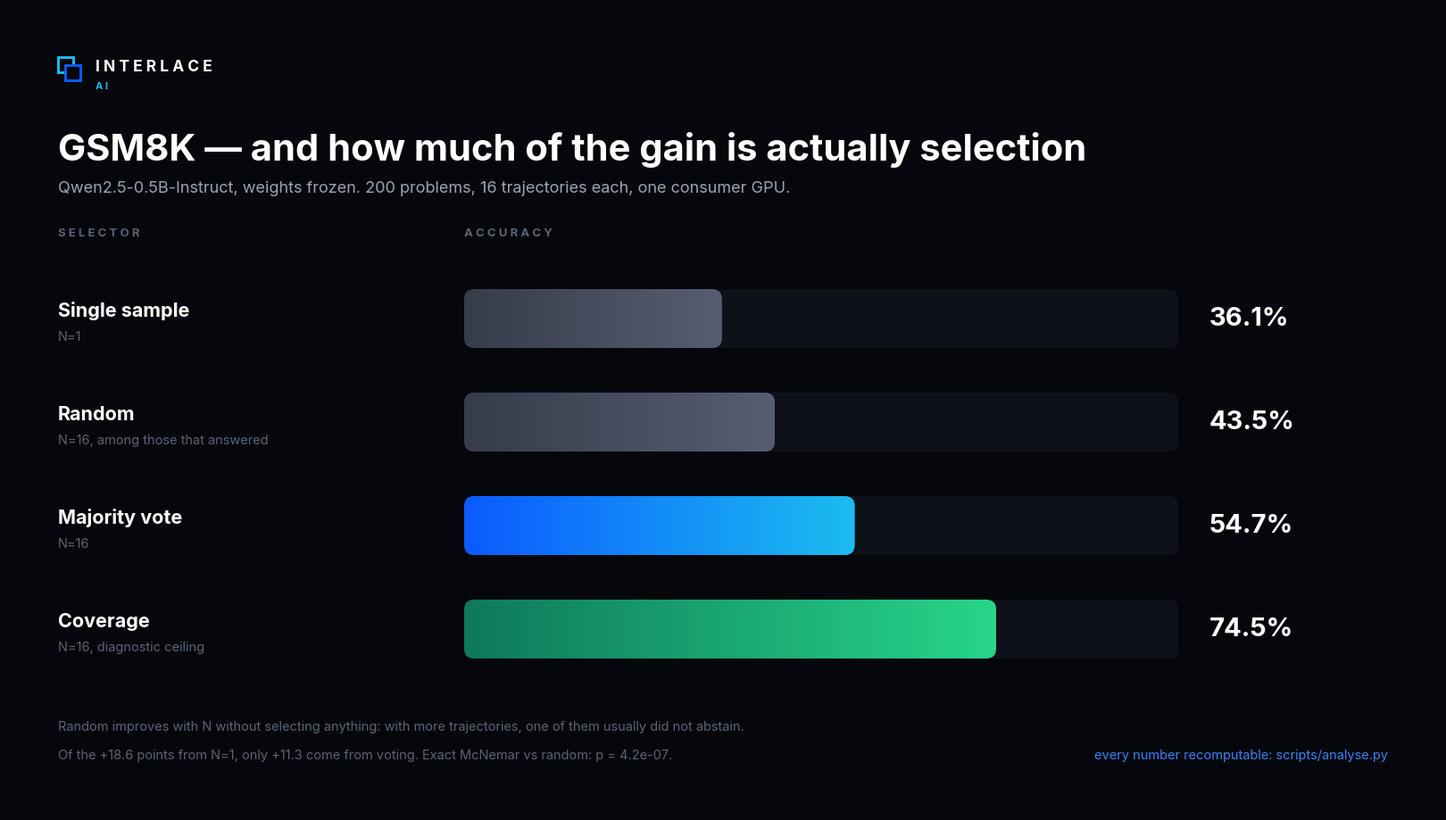

Generate this figure with matplotlib:
# -*- coding: utf-8 -*-
"""Grafico 1.1: de donde viene la ganancia, con el baseline aleatorio."""
import json, os
import matplotlib; matplotlib.use("Agg")
from matplotlib import font_manager
from matplotlib.colors import LinearSegmentedColormap
from matplotlib.patches import FancyBboxPatch, Rectangle
import matplotlib.pyplot as plt, numpy as np

FONDO, TRACK = "#06070d", "#0f1119"
GRIS  = ("#363c4a", "#565e72")
AZUL  = ("#0b5bff", "#1cbcf0")
VERDE = ("#0e795b", "#28d58b")
BLANCO, TENUE, NOTA, ENLACE = "#ffffff", "#9aa4b0", "#5c6470", "#3b82f6"

FILAS = [
    ("Single sample",  "N=1",                        36.1, GRIS),
    ("Random",         "N=16, among those that answered", 43.5, GRIS),
    ("Majority vote",  "N=16",                       54.7, AZUL),
    ("Coverage",       "N=16, diagnostic ceiling",   74.5, VERDE),
]
TITULO = "GSM8K — and how much of the gain is actually selection"
SUB = ("Qwen2.5-0.5B-Instruct, weights frozen. 200 problems, 16 trajectories "
       "each, one consumer GPU.")
NOTAS = [
    "Random improves with N without selecting anything: with more trajectories, one of them usually did not abstain.",
    "Of the +18.6 points from N=1, only +11.3 come from voting. Exact McNemar vs random: p = 4.2e-07.",
]

def deg(c0,c1): return LinearSegmentedColormap.from_list("g",[c0,c1],N=256)

def barra(ax,x,y,w,h,cols,r=0.11):
    g=np.linspace(0,1,256).reshape(1,-1)
    im=ax.imshow(g,extent=[x,x+w,y,y+h],aspect="auto",cmap=deg(*cols),zorder=3)
    im.set_clip_path(FancyBboxPatch((x+r,y+r),max(w-2*r,.01),h-2*r,
        boxstyle=f"round,pad={r}",linewidth=0,transform=ax.transData))

fig=plt.figure(figsize=(16,9),dpi=100); fig.patch.set_facecolor(FONDO)
ax=fig.add_axes([0,0,1,1]); ax.set_facecolor(FONDO)
ax.set_xlim(0,16); ax.set_ylim(0,9); ax.axis("off")
fam="DejaVu Sans"
for c in ("Segoe UI","Inter","Arial"):
    if any(f.name==c for f in font_manager.fontManager.ttflist): fam=c; break

ax.add_patch(Rectangle((0.55,8.28),0.17,0.17,facecolor="none",edgecolor="#1cbcf0",linewidth=2.1,zorder=5))
ax.add_patch(Rectangle((0.63,8.19),0.17,0.17,facecolor=FONDO,edgecolor="#0b5bff",linewidth=2.1,zorder=6))
ax.text(0.97,8.34,"I N T E R L A C E",color=BLANCO,fontsize=12.5,fontweight="bold",family=fam,va="center")
ax.text(0.97,8.13,"A I",color="#1cbcf0",fontsize=8,fontweight="bold",family=fam,va="center")
ax.text(0.55,7.42,TITULO,color=BLANCO,fontsize=30,fontweight="bold",family=fam,va="center")
ax.text(0.55,6.98,SUB,color=TENUE,fontsize=13,family=fam,va="center")
ax.text(0.55,6.48,"S E L E C T O R",color=NOTA,fontsize=9.5,fontweight="bold",family=fam,va="center")
ax.text(5.10,6.48,"A C C U R A C Y",color=NOTA,fontsize=9.5,fontweight="bold",family=fam,va="center")

x0,x1=5.10,13.10; util=x1-x0; alto=0.66; paso=1.16; tope=5.85
for i,(n,s,v,c) in enumerate(FILAS):
    y=tope-i*paso-alto
    ax.add_patch(FancyBboxPatch((x0+0.11,y+0.11),util-0.22,alto-0.22,
        boxstyle="round,pad=0.11",facecolor=TRACK,edgecolor="none",zorder=2))
    barra(ax,x0,y,util*v/100.0,alto,c)
    ax.text(0.55,y+alto*0.64,n,color=BLANCO,fontsize=15.5,fontweight="bold",family=fam,va="center")
    ax.text(0.55,y+alto*0.20,s,color=NOTA,fontsize=10.5,family=fam,va="center")
    ax.text(13.45,y+alto/2,f"{v:.1f}%",color=BLANCO,fontsize=21,fontweight="bold",family=fam,va="center")

for j,l in enumerate(NOTAS):
    ax.text(0.55,0.95-j*0.32,l,color=NOTA,fontsize=10.5,family=fam,va="center")
ax.text(15.45,0.63,"every number recomputable: scripts/analyse.py",color=ENLACE,
        fontsize=10.5,family=fam,va="center",ha="right")

fig.savefig("06_gsm8k_11.png",facecolor=FONDO,dpi=100)
print("guardado 06_gsm8k_11.png")
